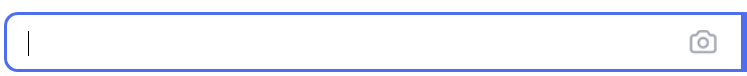
Workflow: ImageExists

Step 1: Set Text on the text box in window '百度一下，你就知道'

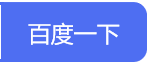
Step 2: click on the text box in window '百度一下，你就知道'
